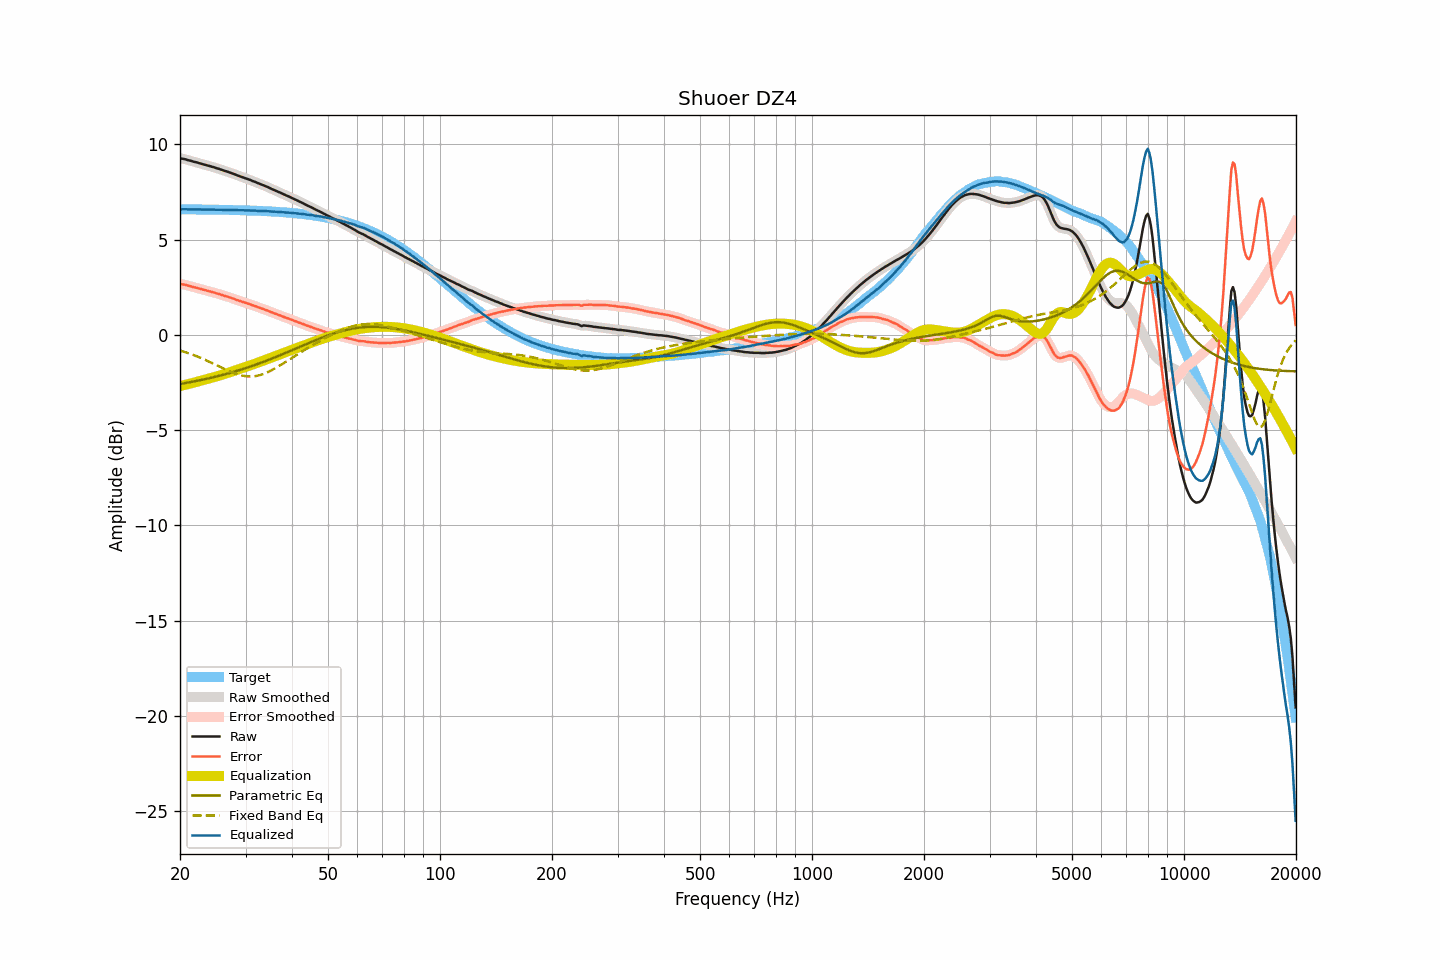

The table this chart was drawn from, first rows:
frequency, raw, smoothed, error, error_smoothed, equalization, parametric_eq, fixed_band_eq, equalized_raw, equalized_smoothed, target
20.00, 9.27, 9.27, 2.68, 2.68, -2.68, -2.58, -0.82, 6.59, 6.58, 6.59
20.20, 9.25, 9.25, 2.66, 2.66, -2.66, -2.56, -0.84, 6.58, 6.59, 6.59
20.40, 9.24, 9.24, 2.65, 2.65, -2.65, -2.55, -0.87, 6.59, 6.59, 6.59
20.61, 9.22, 9.22, 2.63, 2.63, -2.63, -2.53, -0.90, 6.59, 6.59, 6.59
20.81, 9.20, 9.20, 2.61, 2.61, -2.61, -2.52, -0.92, 6.59, 6.59, 6.59
21.02, 9.17, 9.17, 2.58, 2.59, -2.59, -2.50, -0.95, 6.58, 6.59, 6.59
21.23, 9.15, 9.15, 2.56, 2.56, -2.56, -2.49, -0.98, 6.58, 6.58, 6.59
21.44, 9.13, 9.12, 2.54, 2.54, -2.54, -2.47, -1.01, 6.59, 6.58, 6.59
21.66, 9.10, 9.10, 2.52, 2.52, -2.52, -2.46, -1.04, 6.58, 6.58, 6.58
21.87, 9.08, 9.08, 2.50, 2.50, -2.50, -2.44, -1.07, 6.58, 6.58, 6.58
22.09, 9.06, 9.06, 2.48, 2.48, -2.47, -2.42, -1.11, 6.58, 6.58, 6.58
22.31, 9.04, 9.04, 2.46, 2.45, -2.45, -2.41, -1.14, 6.59, 6.58, 6.58
22.54, 9.01, 9.01, 2.43, 2.43, -2.43, -2.39, -1.18, 6.58, 6.58, 6.58
22.76, 8.99, 8.99, 2.41, 2.41, -2.41, -2.37, -1.21, 6.58, 6.58, 6.58
22.99, 8.96, 8.96, 2.38, 2.38, -2.38, -2.35, -1.25, 6.57, 6.58, 6.58
23.22, 8.94, 8.94, 2.36, 2.36, -2.36, -2.33, -1.28, 6.58, 6.58, 6.58
23.45, 8.92, 8.91, 2.34, 2.34, -2.34, -2.32, -1.32, 6.58, 6.58, 6.58
23.69, 8.89, 8.89, 2.31, 2.32, -2.32, -2.30, -1.36, 6.57, 6.58, 6.58
23.92, 8.87, 8.87, 2.29, 2.29, -2.29, -2.28, -1.40, 6.57, 6.57, 6.57
24.16, 8.85, 8.85, 2.28, 2.27, -2.27, -2.26, -1.44, 6.58, 6.57, 6.57
24.40, 8.82, 8.82, 2.25, 2.25, -2.25, -2.24, -1.48, 6.57, 6.57, 6.57
24.65, 8.80, 8.80, 2.23, 2.22, -2.22, -2.22, -1.52, 6.57, 6.57, 6.57
24.89, 8.77, 8.77, 2.20, 2.20, -2.20, -2.20, -1.56, 6.57, 6.57, 6.57
25.14, 8.74, 8.74, 2.17, 2.17, -2.17, -2.18, -1.60, 6.56, 6.57, 6.57
25.39, 8.72, 8.72, 2.15, 2.15, -2.15, -2.16, -1.64, 6.57, 6.57, 6.57
25.65, 8.69, 8.69, 2.12, 2.12, -2.12, -2.13, -1.69, 6.57, 6.57, 6.57
25.91, 8.66, 8.66, 2.10, 2.10, -2.10, -2.11, -1.73, 6.56, 6.56, 6.56
26.16, 8.63, 8.63, 2.07, 2.07, -2.07, -2.09, -1.77, 6.56, 6.56, 6.56
26.43, 8.60, 8.60, 2.04, 2.04, -2.04, -2.07, -1.81, 6.56, 6.56, 6.56
26.69, 8.58, 8.58, 2.02, 2.02, -2.02, -2.04, -1.85, 6.56, 6.56, 6.56
26.96, 8.55, 8.55, 1.99, 1.99, -1.99, -2.02, -1.88, 6.56, 6.56, 6.56
27.23, 8.52, 8.52, 1.96, 1.96, -1.96, -2.00, -1.92, 6.56, 6.56, 6.56
27.50, 8.49, 8.49, 1.94, 1.94, -1.93, -1.97, -1.96, 6.56, 6.56, 6.55
27.77, 8.46, 8.46, 1.91, 1.91, -1.90, -1.95, -1.99, 6.55, 6.55, 6.55
28.05, 8.43, 8.43, 1.88, 1.88, -1.88, -1.92, -2.02, 6.55, 6.55, 6.55
28.33, 8.39, 8.39, 1.84, 1.84, -1.85, -1.90, -2.05, 6.54, 6.55, 6.55
28.62, 8.36, 8.36, 1.81, 1.81, -1.82, -1.87, -2.08, 6.54, 6.54, 6.55
28.90, 8.33, 8.33, 1.79, 1.78, -1.79, -1.85, -2.10, 6.54, 6.54, 6.54
29.19, 8.30, 8.30, 1.76, 1.76, -1.76, -1.82, -2.13, 6.54, 6.54, 6.54
29.48, 8.27, 8.27, 1.73, 1.73, -1.73, -1.79, -2.14, 6.54, 6.54, 6.54
29.78, 8.24, 8.24, 1.70, 1.70, -1.70, -1.77, -2.16, 6.54, 6.54, 6.54
30.08, 8.21, 8.21, 1.68, 1.68, -1.68, -1.74, -2.17, 6.53, 6.53, 6.53
30.38, 8.18, 8.18, 1.65, 1.65, -1.65, -1.71, -2.18, 6.53, 6.53, 6.53
30.68, 8.15, 8.15, 1.62, 1.62, -1.62, -1.68, -2.18, 6.53, 6.53, 6.53
30.99, 8.12, 8.12, 1.59, 1.59, -1.59, -1.65, -2.18, 6.53, 6.53, 6.52
31.30, 8.08, 8.08, 1.56, 1.56, -1.56, -1.62, -2.18, 6.52, 6.52, 6.52
31.61, 8.05, 8.05, 1.53, 1.53, -1.53, -1.60, -2.17, 6.52, 6.52, 6.52
31.93, 8.02, 8.02, 1.50, 1.50, -1.50, -1.57, -2.16, 6.52, 6.52, 6.52
32.24, 7.98, 7.98, 1.47, 1.47, -1.47, -1.54, -2.15, 6.51, 6.51, 6.51
32.57, 7.95, 7.95, 1.44, 1.44, -1.44, -1.50, -2.13, 6.51, 6.51, 6.51
32.89, 7.91, 7.91, 1.40, 1.41, -1.41, -1.47, -2.10, 6.50, 6.50, 6.50
33.22, 7.88, 7.88, 1.38, 1.38, -1.38, -1.44, -2.08, 6.50, 6.50, 6.50
33.55, 7.85, 7.85, 1.35, 1.35, -1.35, -1.41, -2.05, 6.50, 6.50, 6.50
33.89, 7.81, 7.81, 1.32, 1.32, -1.32, -1.38, -2.01, 6.49, 6.50, 6.49
34.23, 7.78, 7.78, 1.29, 1.29, -1.28, -1.35, -1.98, 6.49, 6.49, 6.49
34.57, 7.74, 7.74, 1.25, 1.25, -1.25, -1.31, -1.94, 6.49, 6.49, 6.48
34.92, 7.70, 7.70, 1.22, 1.22, -1.22, -1.28, -1.90, 6.48, 6.48, 6.48
35.27, 7.66, 7.66, 1.18, 1.18, -1.19, -1.25, -1.86, 6.47, 6.47, 6.48
35.62, 7.62, 7.62, 1.15, 1.15, -1.15, -1.21, -1.81, 6.46, 6.47, 6.47
35.97, 7.59, 7.58, 1.12, 1.12, -1.12, -1.18, -1.76, 6.47, 6.46, 6.47
... 635 more rows
